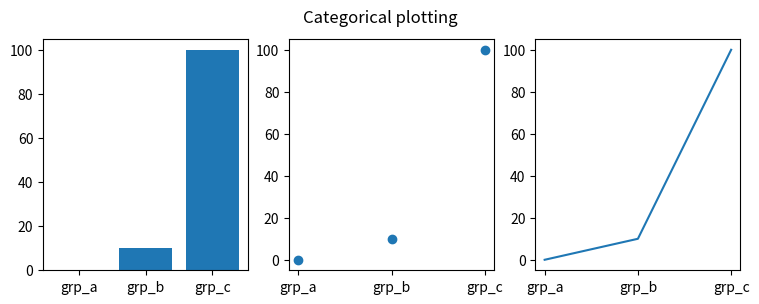

Recreate this plot in Python.
import matplotlib.pyplot as plt
import numpy as np
names=['grp_a','grp_b','grp_c']
values=[0,10,100]
plt.figure(figsize=(9,3))
plt.subplot(131)
plt.bar(names,values)
plt.subplot(132)
plt.scatter(names,values)
plt.subplot(133)
plt.plot(names,values)
plt.suptitle('Categorical plotting')
plt.show()